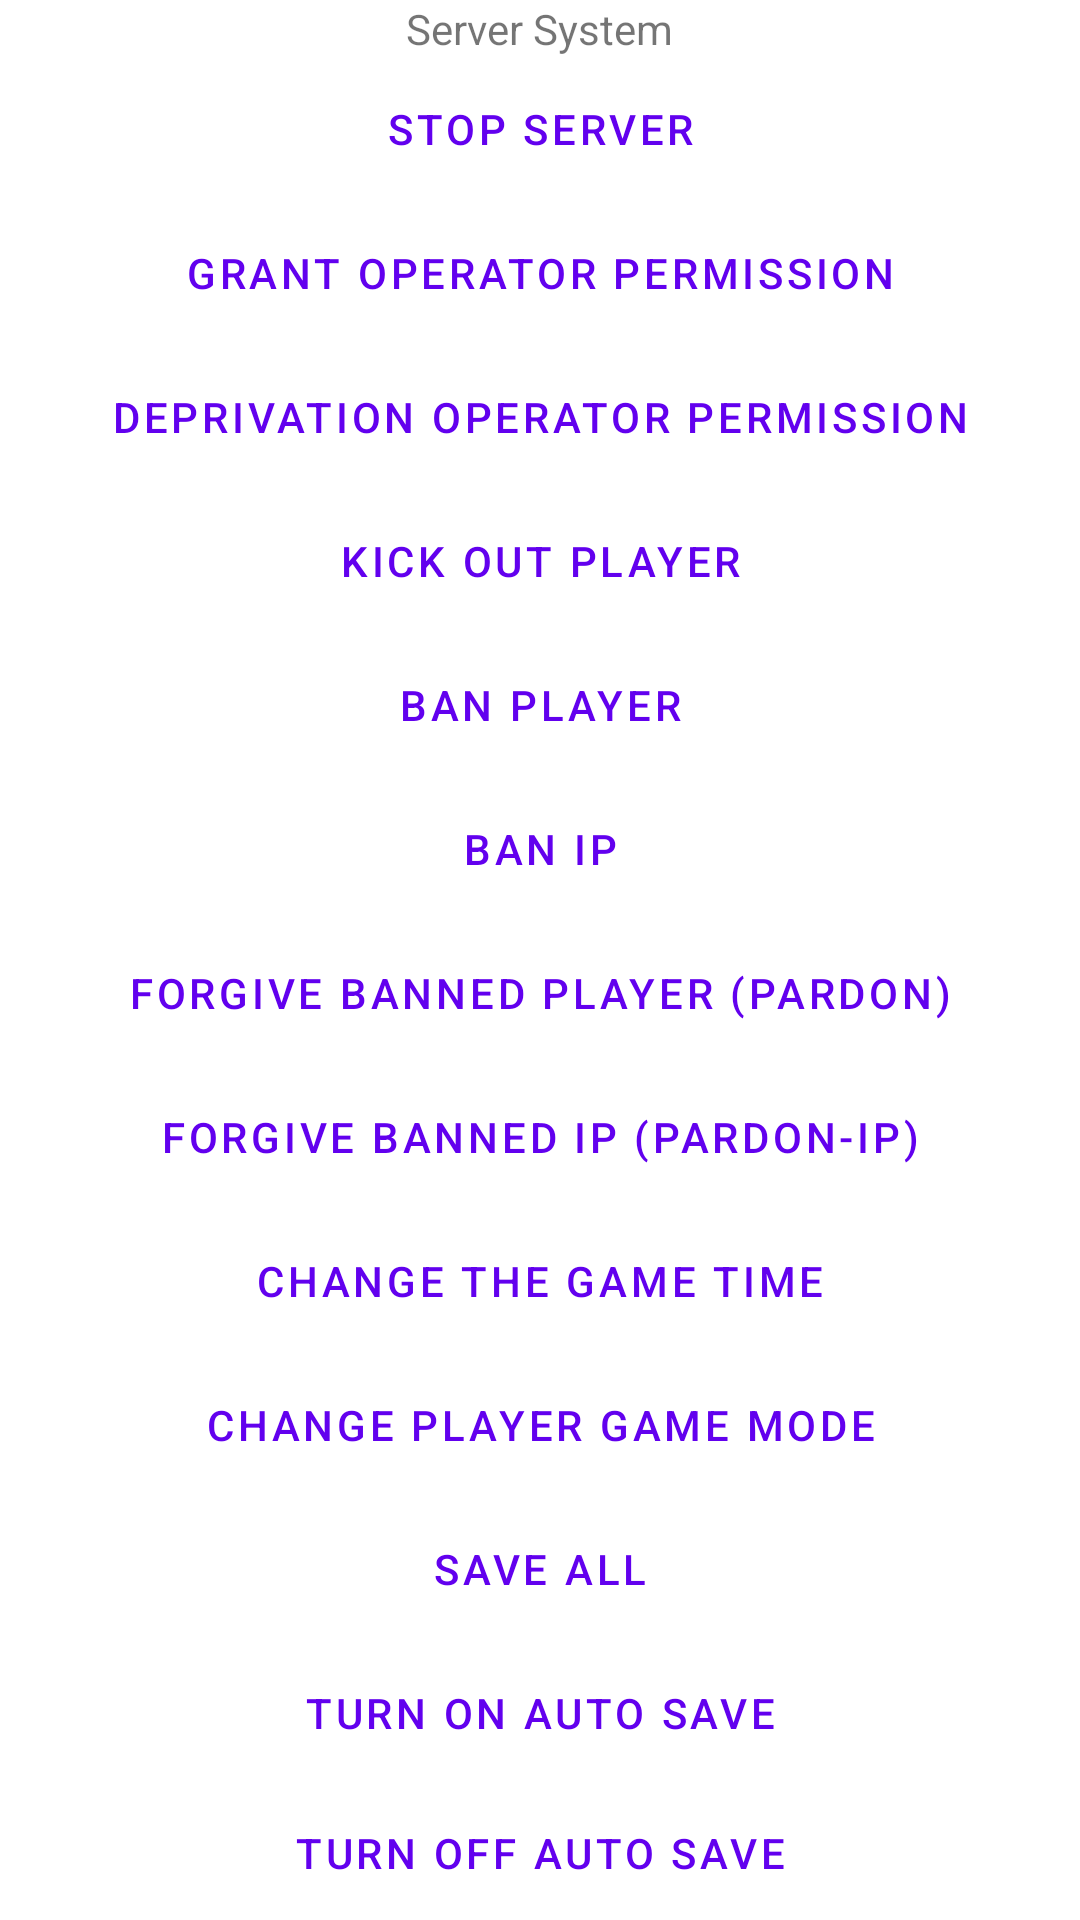

Here is an Android app screen rendered from its layout file. Give the layout XML and the strings, colors and styles it references.
<!-- AndroidManifest.xml: fallback theme Theme.MaterialComponents.DayNight.NoActionBar -->
<!-- res/layout/log_commandbuttons.xml -->
<?xml version="1.0" encoding="utf-8"?>
<LinearLayout
	xmlns:android="http://schemas.android.com/apk/res/android"
	android:layout_width="match_parent"
	android:layout_height="match_parent"
	android:orientation="vertical"
	android:gravity="top|center"
	android:id="@+id/commandButtons"
	android:background="#FFFFFF">

	<TextView
		android:layout_height="wrap_content"
		android:layout_width="wrap_content"
		android:text="@string/serversystem"/>

	<Button
		style="?android:attr/buttonBarButtonStyle"
		android:layout_height="wrap_content"
		android:layout_width="match_parent"
		android:text="@string/stop"
		android:id="@+id/stopServer"/>

	<Button
		style="?android:attr/buttonBarButtonStyle"
		android:layout_height="wrap_content"
		android:layout_width="match_parent"
		android:text="@string/op"
		android:id="@+id/op"/>

	<Button
		style="?android:attr/buttonBarButtonStyle"
		android:layout_height="wrap_content"
		android:layout_width="match_parent"
		android:text="@string/deop"
		android:id="@+id/deop"/>

	<Button
		style="?android:attr/buttonBarButtonStyle"
		android:layout_height="wrap_content"
		android:layout_width="match_parent"
		android:text="@string/kick"
		android:id="@+id/kick"/>

	<Button
		style="?android:attr/buttonBarButtonStyle"
		android:layout_height="wrap_content"
		android:layout_width="match_parent"
		android:text="@string/ban"
		android:id="@+id/ban"/>

	<Button
		style="?android:attr/buttonBarButtonStyle"
		android:layout_height="wrap_content"
		android:layout_width="match_parent"
		android:text="@string/ban_ip"
		android:id="@+id/banip"/>

	<Button
		style="?android:attr/buttonBarButtonStyle"
		android:layout_height="wrap_content"
		android:layout_width="match_parent"
		android:text="@string/pardon"
		android:id="@+id/pardon"/>

	<Button
		style="?android:attr/buttonBarButtonStyle"
		android:layout_height="wrap_content"
		android:layout_width="match_parent"
		android:text="@string/pardon_ip"
		android:id="@+id/pardonip"/>

	<Button
		style="?android:attr/buttonBarButtonStyle"
		android:layout_height="wrap_content"
		android:layout_width="match_parent"
		android:text="@string/gametime"
		android:id="@+id/settime"/>

	<Button
		style="?android:attr/buttonBarButtonStyle"
		android:layout_height="wrap_content"
		android:layout_width="match_parent"
		android:text="@string/changepgm"
		android:id="@+id/gamemode"/>

	<Button
		style="?android:attr/buttonBarButtonStyle"
		android:layout_height="wrap_content"
		android:layout_width="match_parent"
		android:text="@string/saveall"
		android:id="@+id/saveall"/>

	<Button
		style="?android:attr/buttonBarButtonStyle"
		android:layout_height="wrap_content"
		android:layout_width="match_parent"
		android:text="@string/saveon"
		android:id="@+id/saveon"/>

	<Button
		style="?android:attr/buttonBarButtonStyle"
		android:layout_height="wrap_content"
		android:layout_width="match_parent"
		android:text="@string/saveoff"
		android:id="@+id/saveoff"/>

	<TextView
		android:layout_height="wrap_content"
		android:layout_width="wrap_content"
		android:text="@string/playertools"/>

	<Button
		style="?android:attr/buttonBarButtonStyle"
		android:layout_height="wrap_content"
		android:layout_width="match_parent"
		android:text="@string/give"
		android:id="@+id/give"/>

	<Button
		style="?android:attr/buttonBarButtonStyle"
		android:layout_height="wrap_content"
		android:layout_width="match_parent"
		android:text="@string/take"
		android:id="@+id/clear"/>

	<Button
		style="?android:attr/buttonBarButtonStyle"
		android:layout_height="wrap_content"
		android:layout_width="match_parent"
		android:text="@string/kill"
		android:id="@+id/kill"/>

	<Button
		style="?android:attr/buttonBarButtonStyle"
		android:layout_height="wrap_content"
		android:layout_width="match_parent"
		android:text="@string/tell"
		android:id="@+id/tell"/>

	<Button
		style="?android:attr/buttonBarButtonStyle"
		android:layout_height="wrap_content"
		android:layout_width="match_parent"
		android:text="@string/tp"
		android:id="@+id/tp"/>

	<Button
		style="?android:attr/buttonBarButtonStyle"
		android:layout_height="wrap_content"
		android:layout_width="match_parent"
		android:text="@string/xp"
		android:id="@+id/xp"/>

	<TextView
		android:layout_height="wrap_content"
		android:layout_width="wrap_content"
		android:text="@string/gamesystem"/>

	<Button
		style="?android:attr/buttonBarButtonStyle"
		android:layout_height="wrap_content"
		android:layout_width="match_parent"
		android:text="@string/placeblock"
		android:id="@+id/setblock"
		android:visibility="gone"/>

	<Button
		style="?android:attr/buttonBarButtonStyle"
		android:layout_height="wrap_content"
		android:layout_width="match_parent"
		android:text="@string/defaultgm"
		android:id="@+id/defaultgamemode"/>

	<Button
		style="?android:attr/buttonBarButtonStyle"
		android:layout_height="wrap_content"
		android:layout_width="match_parent"
		android:text="@string/changeweather"
		android:id="@+id/weather"/>

	<TextView
		android:layout_height="wrap_content"
		android:layout_width="wrap_content"
		android:text="@string/nocategory"/>

	<Button
		style="?android:attr/buttonBarButtonStyle"
		android:layout_height="wrap_content"
		android:layout_width="match_parent"
		android:text="@string/me"
		android:id="@+id/me"/>

	<Button
		style="?android:attr/buttonBarButtonStyle"
		android:layout_height="wrap_content"
		android:layout_width="match_parent"
		android:text="@string/banlist"
		android:id="@+id/banlist"/>

</LinearLayout>
<!-- resources referenced by this layout -->
<resources>
  <string name="ban">Ban player</string>
  <string name="ban_ip">Ban IP</string>
  <string name="banlist">Show banned player list</string>
  <string name="changepgm">Change player game mode</string>
  <string name="changeweather">Change weather</string>
  <string name="defaultgm">Set default game mode</string>
  <string name="deop">Deprivation Operator permission</string>
  <string name="gamesystem">Game system</string>
  <string name="gametime">Change the game time</string>
  <string name="give">Give item</string>
  <string name="kick">Kick out player</string>
  <string name="kill">Kill player</string>
  <string name="me">me</string>
  <string name="nocategory">Other commands</string>
  <string name="op">Grant Operator permission</string>
  <string name="pardon">Forgive banned player (pardon)</string>
  <string name="pardon_ip">Forgive banned IP (pardon-ip)</string>
  <string name="placeblock">Place a block</string>
  <string name="playertools">Player tools</string>
  <string name="saveall">Save all</string>
  <string name="saveoff">Turn off auto save</string>
  <string name="saveon">Turn on auto save</string>
  <string name="serversystem">Server System</string>
  <string name="stop">Stop server</string>
  <string name="take">Take item</string>
  <string name="tell">Tell to player</string>
  <string name="tp">Teleport player</string>
  <string name="xp">Give or take experimental to player</string>
</resources>
